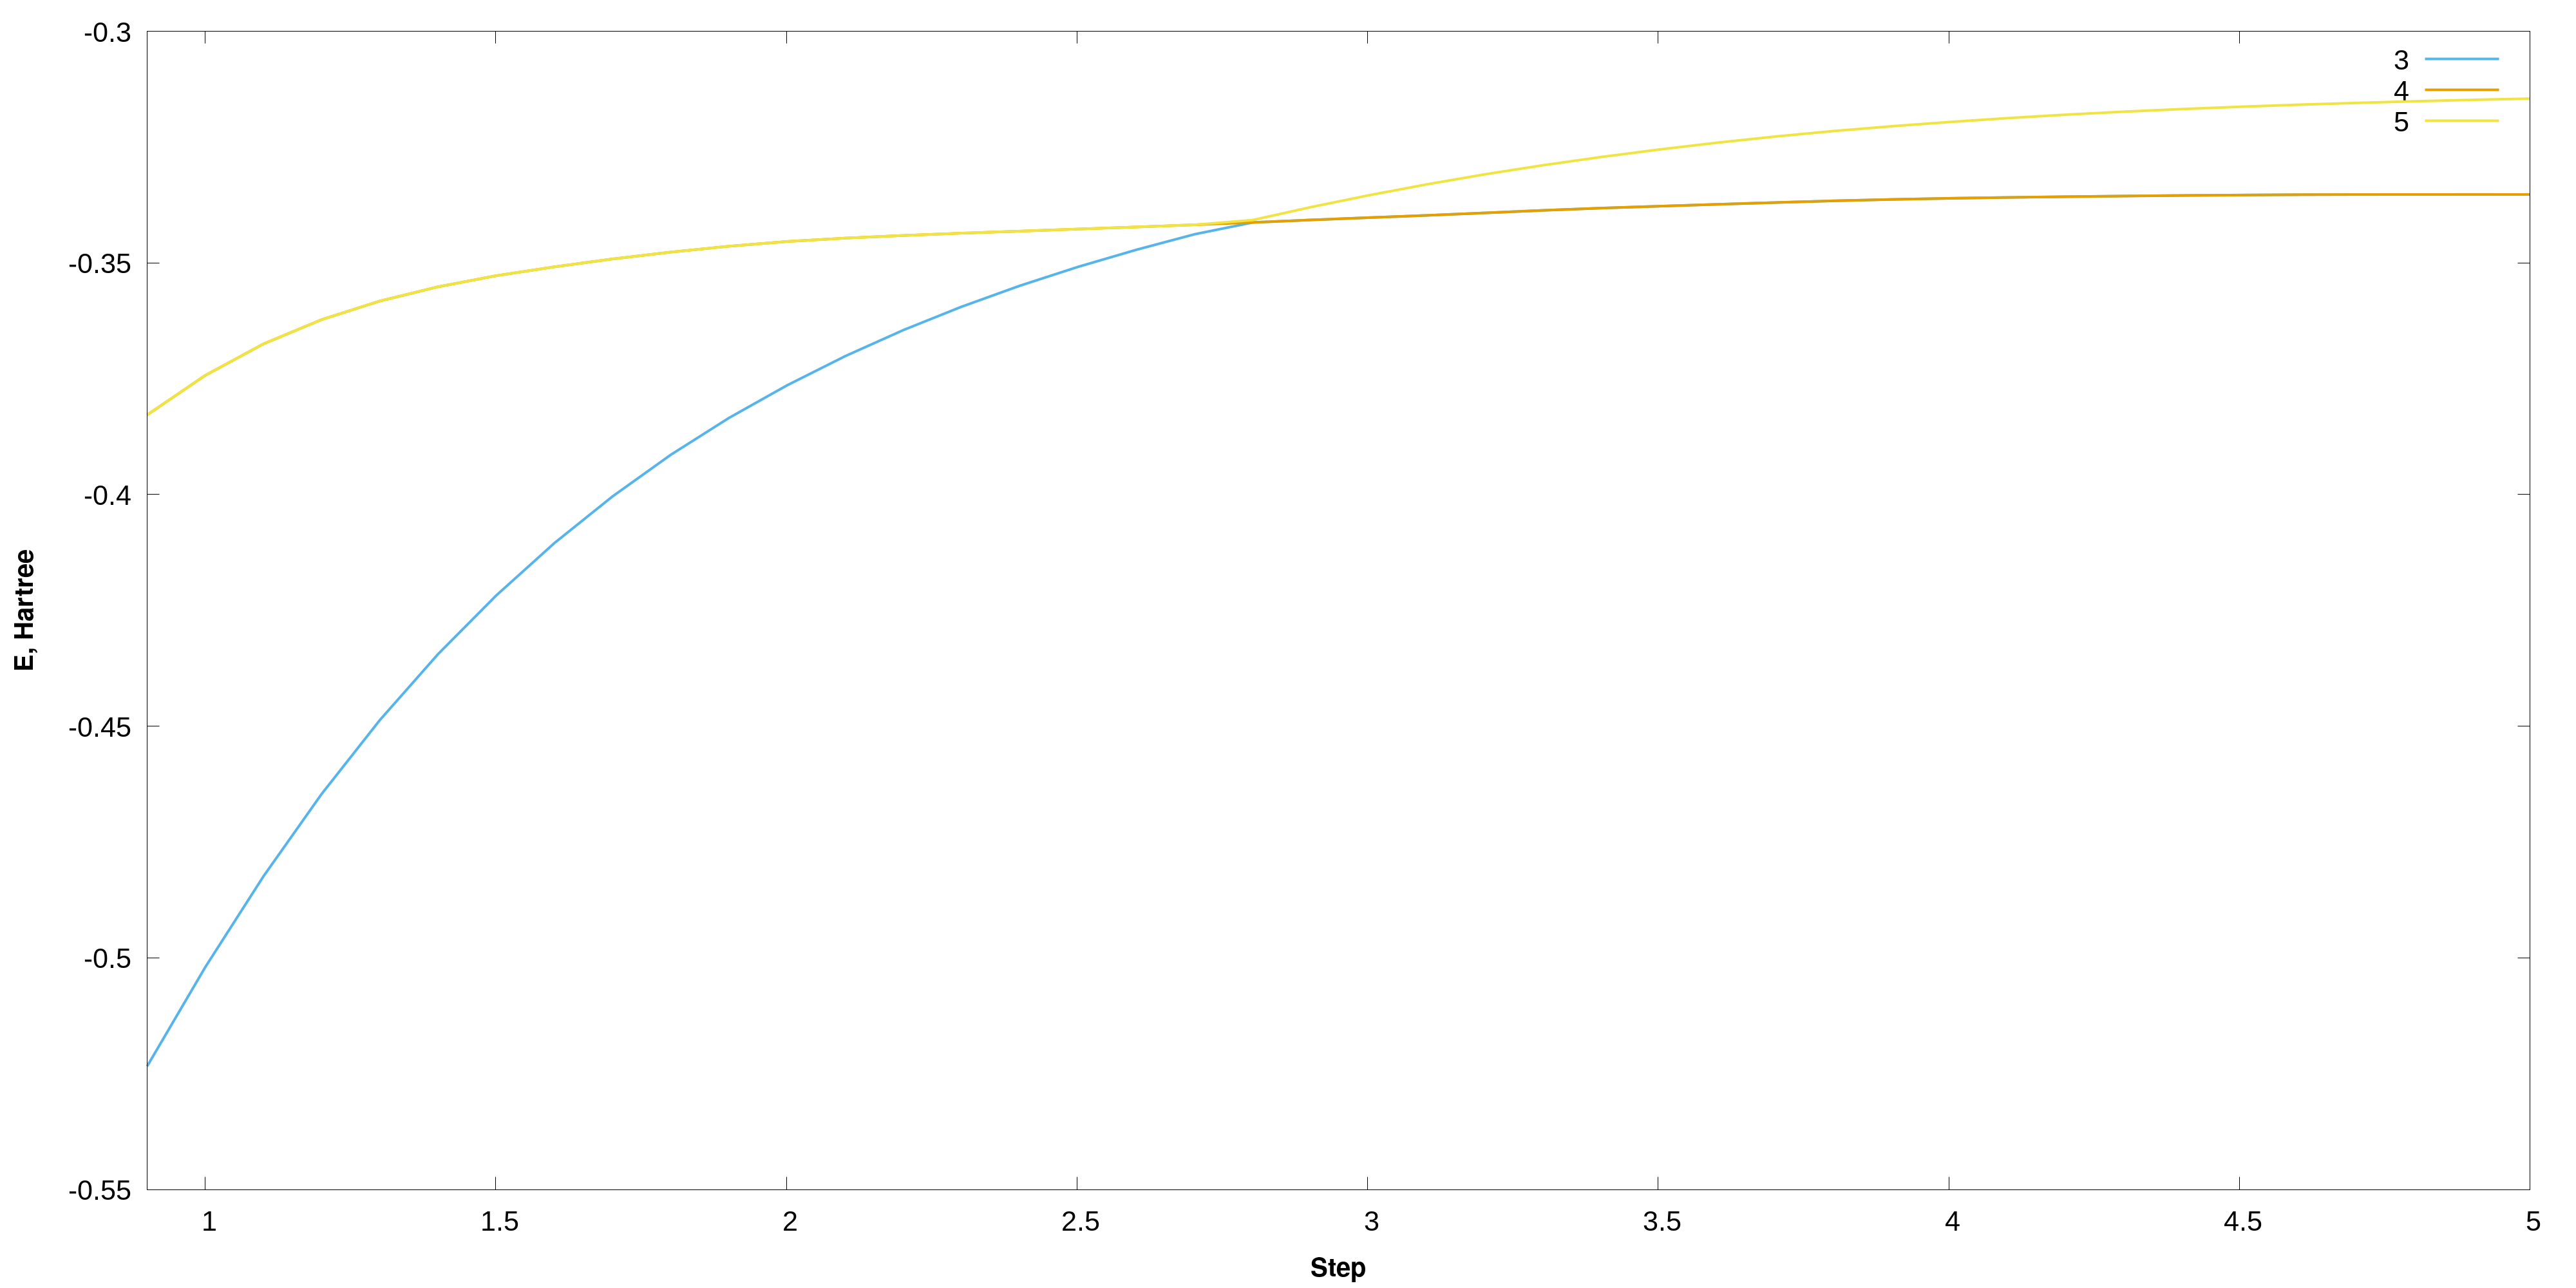

Source data for this figure (header and first rows):
Step; d; SumE; MO0; MO1; MO2; MO3; MO4; MO5; MO6; MO7; MO8; MO9; MO10; MO11; MO12; MO13; MO14; MO15; MO16; MO17; MO18; 
1; 0.9; -100.3; -24.65; -1.157; -0.5234; -0.3828; -0.3828; 0.05227; 0.5963; 1.133; 1.133; 1.144; 1.357; 1.47; 1.47; 2.338; 3.1; 3.107; 3.443; 3.443; 4.276; 
2; 1; -100.3; -24.65; -1.126; -0.502; -0.3743; -0.3743; 0.02343; 0.5162; 1.12; 1.12; 1.152; 1.373; 1.465; 1.465; 2.101; 3.111; 3.115; 3.342; 3.342; 4.139; 
3; 1.1; -100.3; -24.65; -1.104; -0.4824; -0.3675; -0.3675; -0.009750; 0.4638; 1.107; 1.107; 1.154; 1.395; 1.465; 1.465; 1.923; 3.12; 3.12; 3.262; 3.262; 3.989; 
4; 1.2; -100.3; -24.65; -1.089; -0.4646; -0.3622; -0.3622; -0.04435; 0.4318; 1.098; 1.098; 1.151; 1.393; 1.463; 1.463; 1.815; 3.124; 3.127; 3.202; 3.202; 3.828; 
5; 1.301; -100.2; -24.66; -1.077; -0.4487; -0.3582; -0.3582; -0.07769; 0.4137; 1.095; 1.095; 1.145; 1.345; 1.455; 1.455; 1.786; 3.127; 3.131; 3.161; 3.161; 3.661; 
6; 1.401; -100.2; -24.66; -1.069; -0.4344; -0.3552; -0.3552; -0.1081; 0.4046; 1.098; 1.098; 1.133; 1.272; 1.443; 1.443; 1.803; 3.131; 3.134; 3.136; 3.136; 3.502; 
7; 1.501; -100.2; -24.66; -1.063; -0.4218; -0.3528; -0.3528; -0.1348; 0.4015; 1.105; 1.105; 1.112; 1.209; 1.426; 1.426; 1.825; 3.123; 3.123; 3.134; 3.136; 3.365; 
8; 1.601; -100.2; -24.66; -1.059; -0.4105; -0.3508; -0.3508; -0.158; 0.402; 1.075; 1.115; 1.115; 1.175; 1.406; 1.406; 1.829; 3.118; 3.118; 3.136; 3.137; 3.259; 
9; 1.701; -100.2; -24.66; -1.056; -0.4004; -0.3491; -0.3491; -0.178; 0.4046; 1.039; 1.127; 1.127; 1.16; 1.386; 1.386; 1.807; 3.117; 3.117; 3.138; 3.138; 3.188; 
10; 1.801; -100.1; -24.66; -1.053; -0.3914; -0.3477; -0.3477; -0.1951; 0.4077; 1.015; 1.139; 1.139; 1.152; 1.368; 1.368; 1.763; 3.116; 3.116; 3.139; 3.139; 3.145; 
11; 1.901; -100.1; -24.66; -1.052; -0.3835; -0.3464; -0.3464; -0.2098; 0.4103; 1.008; 1.146; 1.15; 1.15; 1.351; 1.351; 1.703; 3.117; 3.117; 3.121; 3.14; 3.14; 
12; 2.001; -100.1; -24.65; -1.05; -0.3764; -0.3454; -0.3454; -0.2224; 0.4116; 1.015; 1.142; 1.159; 1.159; 1.338; 1.338; 1.638; 3.11; 3.117; 3.117; 3.14; 3.14; 
13; 2.102; -100.1; -24.65; -1.049; -0.3701; -0.3446; -0.3446; -0.2331; 0.4111; 1.033; 1.139; 1.167; 1.167; 1.327; 1.327; 1.574; 3.107; 3.117; 3.117; 3.141; 3.141; 
14; 2.202; -100.1; -24.65; -1.049; -0.3645; -0.3441; -0.3441; -0.2421; 0.4092; 1.057; 1.137; 1.172; 1.172; 1.319; 1.319; 1.513; 3.106; 3.117; 3.117; 3.141; 3.141; 
15; 2.302; -100.1; -24.65; -1.048; -0.3594; -0.3436; -0.3436; -0.2498; 0.4062; 1.083; 1.136; 1.176; 1.176; 1.314; 1.314; 1.46; 3.107; 3.118; 3.118; 3.142; 3.142; 
16; 2.402; -100.1; -24.65; -1.047; -0.3549; -0.3431; -0.3431; -0.2564; 0.4025; 1.105; 1.138; 1.178; 1.178; 1.31; 1.31; 1.415; 3.108; 3.118; 3.118; 3.142; 3.142; 
17; 2.502; -100.1; -24.65; -1.047; -0.3508; -0.3427; -0.3427; -0.2619; 0.3988; 1.117; 1.147; 1.18; 1.18; 1.307; 1.307; 1.379; 3.108; 3.118; 3.118; 3.142; 3.142; 
18; 2.602; -100.1; -24.65; -1.046; -0.3472; -0.3422; -0.3422; -0.2666; 0.3952; 1.119; 1.16; 1.181; 1.181; 1.306; 1.306; 1.351; 3.109; 3.118; 3.118; 3.143; 3.143; 
19; 2.702; -100; -24.65; -1.045; -0.3438; -0.3418; -0.3418; -0.2705; 0.3921; 1.119; 1.171; 1.181; 1.181; 1.304; 1.304; 1.331; 3.11; 3.119; 3.119; 3.143; 3.143; 
20; 2.802; -100; -24.65; -1.045; -0.3413; -0.3413; -0.3407; -0.2737; 0.3894; 1.118; 1.177; 1.182; 1.182; 1.304; 1.304; 1.318; 3.111; 3.119; 3.119; 3.144; 3.144; 
21; 2.903; -100; -24.65; -1.044; -0.3407; -0.3407; -0.3379; -0.2765; 0.3874; 1.117; 1.18; 1.182; 1.182; 1.303; 1.303; 1.311; 3.111; 3.12; 3.12; 3.144; 3.144; 
22; 3.003; -100; -24.65; -1.044; -0.3402; -0.3402; -0.3354; -0.2788; 0.3858; 1.115; 1.18; 1.183; 1.183; 1.303; 1.303; 1.307; 3.112; 3.12; 3.12; 3.145; 3.145; 
23; 3.103; -100; -24.65; -1.043; -0.3397; -0.3397; -0.333; -0.2807; 0.3848; 1.114; 1.179; 1.183; 1.183; 1.303; 1.303; 1.305; 3.113; 3.121; 3.121; 3.145; 3.145; 
24; 3.203; -100; -24.65; -1.042; -0.3392; -0.3392; -0.3308; -0.2823; 0.3841; 1.113; 1.178; 1.184; 1.184; 1.303; 1.303; 1.304; 3.113; 3.121; 3.121; 3.146; 3.146; 
25; 3.303; -100; -24.64; -1.042; -0.3387; -0.3387; -0.3289; -0.2837; 0.3838; 1.112; 1.177; 1.184; 1.184; 1.303; 1.303; 1.304; 3.114; 3.122; 3.122; 3.146; 3.146; 
26; 3.403; -100; -24.64; -1.041; -0.3382; -0.3382; -0.3271; -0.2848; 0.3835; 1.112; 1.176; 1.185; 1.185; 1.303; 1.303; 1.304; 3.114; 3.122; 3.122; 3.147; 3.147; 
27; 3.503; -100; -24.64; -1.041; -0.3377; -0.3377; -0.3255; -0.2858; 0.3834; 1.111; 1.175; 1.185; 1.185; 1.304; 1.304; 1.304; 3.115; 3.122; 3.122; 3.147; 3.147; 
28; 3.603; -100; -24.64; -1.04; -0.3373; -0.3373; -0.324; -0.2866; 0.3834; 1.111; 1.175; 1.186; 1.186; 1.304; 1.304; 1.304; 3.115; 3.123; 3.123; 3.147; 3.147; 
29; 3.704; -100; -24.64; -1.04; -0.337; -0.337; -0.3227; -0.2874; 0.3835; 1.111; 1.174; 1.186; 1.186; 1.304; 1.304; 1.304; 3.116; 3.123; 3.123; 3.148; 3.148; 
30; 3.804; -100; -24.64; -1.04; -0.3366; -0.3366; -0.3215; -0.288; 0.3836; 1.111; 1.174; 1.186; 1.186; 1.305; 1.305; 1.305; 3.116; 3.123; 3.123; 3.148; 3.148; 
31; 3.904; -100; -24.64; -1.039; -0.3363; -0.3363; -0.3205; -0.2886; 0.3835; 1.111; 1.174; 1.187; 1.187; 1.305; 1.305; 1.305; 3.116; 3.124; 3.124; 3.148; 3.148; 
32; 4.004; -100; -24.64; -1.039; -0.3361; -0.3361; -0.3196; -0.2892; 0.3835; 1.111; 1.175; 1.187; 1.187; 1.305; 1.305; 1.305; 3.116; 3.124; 3.124; 3.149; 3.149; 
33; 4.104; -100; -24.64; -1.039; -0.3359; -0.3359; -0.3187; -0.2897; 0.3835; 1.112; 1.175; 1.187; 1.187; 1.305; 1.305; 1.305; 3.117; 3.124; 3.124; 3.149; 3.149; 
34; 4.204; -100; -24.64; -1.039; -0.3357; -0.3357; -0.318; -0.2901; 0.3835; 1.112; 1.175; 1.187; 1.187; 1.305; 1.305; 1.305; 3.117; 3.124; 3.124; 3.149; 3.149; 
35; 4.304; -100; -24.64; -1.038; -0.3356; -0.3356; -0.3173; -0.2905; 0.3835; 1.112; 1.175; 1.188; 1.188; 1.306; 1.306; 1.306; 3.118; 3.124; 3.124; 3.149; 3.149; 
36; 4.404; -100; -24.64; -1.038; -0.3354; -0.3354; -0.3168; -0.2909; 0.3834; 1.112; 1.175; 1.188; 1.188; 1.306; 1.306; 1.306; 3.118; 3.124; 3.124; 3.149; 3.149; 
37; 4.505; -100; -24.64; -1.038; -0.3353; -0.3353; -0.3163; -0.2913; 0.3833; 1.112; 1.175; 1.188; 1.188; 1.306; 1.306; 1.306; 3.117; 3.124; 3.124; 3.149; 3.149; 
38; 4.605; -100; -24.64; -1.038; -0.3353; -0.3353; -0.3158; -0.2916; 0.3832; 1.112; 1.176; 1.188; 1.188; 1.306; 1.306; 1.306; 3.117; 3.125; 3.125; 3.149; 3.149; 
39; 4.705; -100; -24.64; -1.038; -0.3352; -0.3352; -0.3155; -0.292; 0.3832; 1.113; 1.176; 1.188; 1.188; 1.306; 1.306; 1.306; 3.118; 3.125; 3.125; 3.149; 3.149; 
40; 4.805; -100; -24.64; -1.038; -0.3352; -0.3352; -0.3151; -0.2923; 0.3831; 1.113; 1.176; 1.188; 1.188; 1.306; 1.306; 1.306; 3.118; 3.125; 3.125; 3.149; 3.149; 
41; 4.905; -100; -24.64; -1.038; -0.3352; -0.3352; -0.3148; -0.2926; 0.383; 1.113; 1.176; 1.188; 1.188; 1.306; 1.306; 1.306; 3.118; 3.125; 3.125; 3.149; 3.149; 
42; 5.005; -100; -24.64; -1.038; -0.3352; -0.3352; -0.3145; -0.2928; 0.383; 1.113; 1.176; 1.188; 1.188; 1.306; 1.306; 1.306; 3.118; 3.124; 3.124; 3.149; 3.149; 
43; 5.105; -100; -24.64; -1.038; -0.3352; -0.3352; -0.3143; -0.2931; 0.3829; 1.113; 1.176; 1.188; 1.188; 1.306; 1.306; 1.306; 3.118; 3.124; 3.124; 3.149; 3.149; 
44; 5.205; -100; -24.64; -1.038; -0.3353; -0.3353; -0.314; -0.2933; 0.3828; 1.113; 1.176; 1.188; 1.188; 1.306; 1.306; 1.306; 3.118; 3.124; 3.124; 3.149; 3.149; 
45; 5.306; -100; -24.64; -1.038; -0.3353; -0.3353; -0.3138; -0.2936; 0.3827; 1.113; 1.176; 1.188; 1.188; 1.306; 1.306; 1.306; 3.118; 3.124; 3.124; 3.149; 3.149; 
46; 5.406; -100; -24.64; -1.038; -0.3353; -0.3353; -0.3136; -0.2938; 0.3826; 1.113; 1.176; 1.189; 1.189; 1.306; 1.306; 1.306; 3.117; 3.124; 3.124; 3.149; 3.149; 
47; 5.506; -100; -24.64; -1.038; -0.3353; -0.3353; -0.3135; -0.294; 0.3825; 1.113; 1.177; 1.189; 1.189; 1.306; 1.306; 1.306; 3.117; 3.124; 3.124; 3.149; 3.149; 
48; 5.606; -100; -24.64; -1.038; -0.3353; -0.3353; -0.3133; -0.2943; 0.3824; 1.113; 1.177; 1.189; 1.189; 1.306; 1.306; 1.306; 3.117; 3.124; 3.124; 3.149; 3.149; 
49; 5.706; -100; -24.64; -1.038; -0.3354; -0.3354; -0.3132; -0.2945; 0.3824; 1.113; 1.177; 1.189; 1.189; 1.306; 1.306; 1.306; 3.117; 3.124; 3.124; 3.149; 3.149; 
50; 5.806; -100; -24.64; -1.038; -0.3354; -0.3354; -0.313; -0.2947; 0.3823; 1.113; 1.176; 1.189; 1.189; 1.306; 1.306; 1.306; 3.117; 3.124; 3.124; 3.149; 3.149; 
51; 5.906; -100; -24.64; -1.038; -0.3355; -0.3355; -0.3129; -0.2949; 0.3822; 1.113; 1.176; 1.189; 1.189; 1.306; 1.306; 1.306; 3.117; 3.124; 3.124; 3.149; 3.149; 
52; 6.006; -100; -24.64; -1.038; -0.3355; -0.3355; -0.3128; -0.2951; 0.3821; 1.113; 1.176; 1.189; 1.189; 1.306; 1.306; 1.306; 3.117; 3.124; 3.124; 3.149; 3.149; 
53; 6.107; -100; -24.64; -1.039; -0.3355; -0.3355; -0.3127; -0.2952; 0.3821; 1.113; 1.177; 1.189; 1.189; 1.306; 1.306; 1.306; 3.117; 3.124; 3.124; 3.149; 3.149; 
54; 6.207; -100; -24.64; -1.039; -0.3356; -0.3356; -0.3125; -0.2954; 0.382; 1.113; 1.177; 1.189; 1.189; 1.306; 1.306; 1.306; 3.117; 3.124; 3.124; 3.149; 3.149; 
55; 6.307; -100; -24.64; -1.039; -0.3356; -0.3356; -0.3124; -0.2956; 0.3819; 1.113; 1.177; 1.189; 1.189; 1.306; 1.306; 1.306; 3.117; 3.124; 3.124; 3.149; 3.149; 
56; 6.407; -100; -24.64; -1.039; -0.3356; -0.3356; -0.3123; -0.2957; 0.3818; 1.113; 1.177; 1.189; 1.189; 1.306; 1.306; 1.306; 3.117; 3.124; 3.124; 3.149; 3.149; 
57; 6.507; -100; -24.64; -1.039; -0.3357; -0.3357; -0.3122; -0.2959; 0.3817; 1.113; 1.177; 1.189; 1.189; 1.306; 1.306; 1.306; 3.117; 3.124; 3.124; 3.149; 3.149; 
58; 6.607; -100; -24.64; -1.039; -0.3357; -0.3357; -0.3121; -0.296; 0.3817; 1.114; 1.177; 1.189; 1.189; 1.306; 1.306; 1.306; 3.117; 3.124; 3.124; 3.149; 3.149; 
59; 6.707; -100; -24.64; -1.039; -0.3357; -0.3357; -0.312; -0.2962; 0.3816; 1.114; 1.177; 1.189; 1.189; 1.306; 1.306; 1.306; 3.117; 3.124; 3.124; 3.149; 3.149; 
60; 6.807; -100; -24.64; -1.039; -0.3357; -0.3357; -0.312; -0.2964; 0.3816; 1.114; 1.177; 1.189; 1.189; 1.306; 1.306; 1.306; 3.117; 3.124; 3.124; 3.149; 3.149; 
... 740 more rows
